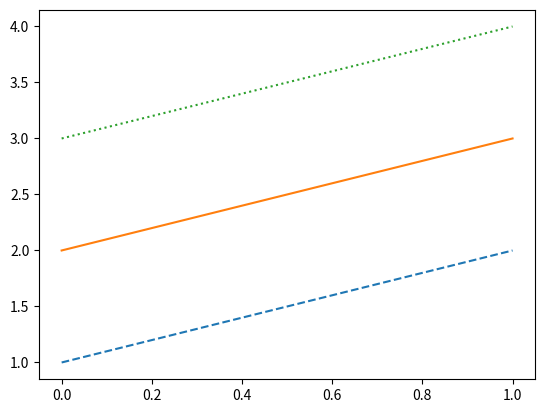

Reproduce this figure in Python.
import numpy as np
import matplotlib.pyplot as plt
y_axis = np.arange(1,3)
plt.plot(y_axis,'--',y_axis+1,'-',y_axis+2,':')
plt.show()
